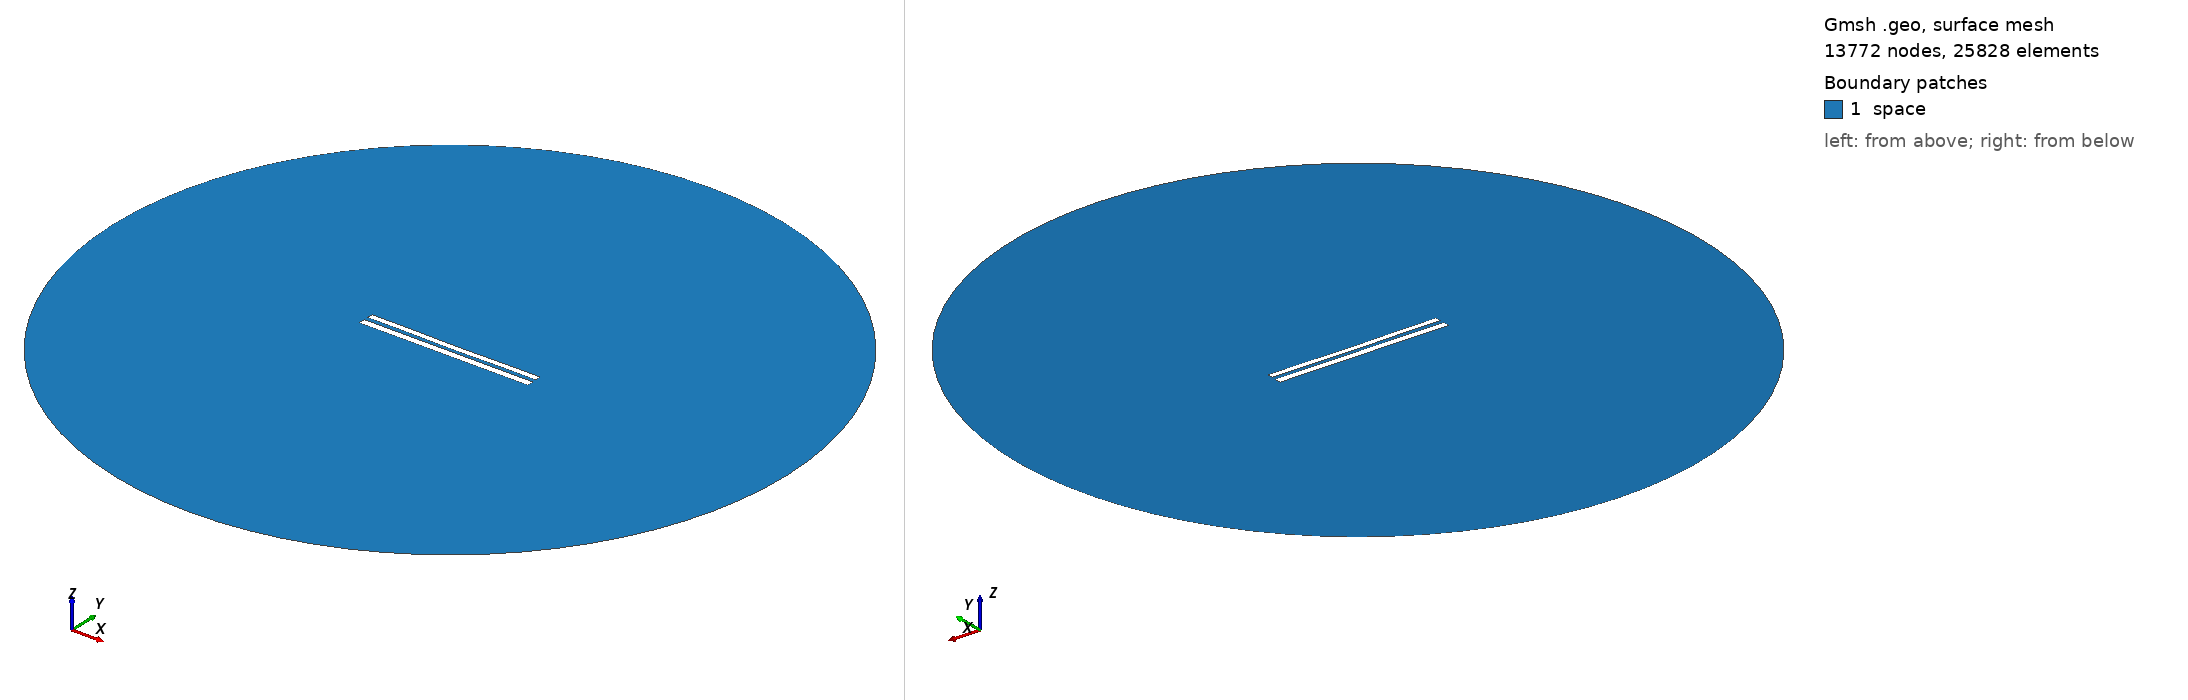

Gmsh geometry script, surface-meshed: 13772 nodes, 25828 surface elements. Boundary patches (legend numbers): 1 space. Left view from above one corner, right view from below the opposite corner. Legend entries are the model's physical surfaces. The drawing asked Gmsh for element sizes between 1% and 20% of the model's largest extent; the script's own settings can give other sizes.

=== 8764.geo (drawn) ===
//---------------------------------------
// Geometry kernel
//---------------------------------------

SetFactory("OpenCASCADE");



//---------------------------------------
// Parameters of the geometry
//---------------------------------------

// Overetch of the upper plate
overetch = 0.25;

// Distance between the plates
distance = 2.5;

// Discretization over the x axis (for the deformation)
nx = 50; 

// Length of the plate
L = 100 - overetch; 

// Number of modes
n = 4; 

// 1st mode coefficient
coeff(1) = -0.15;
beta(1) = 0.596864 * 3.1415926535 / L;

// 2nd mode coefficient
coeff(2) = -0.15;
beta(2) = 1.49418 * 3.1415926535 / L;

// 3rd mode coefficient
coeff(3) = 0.0;
beta(3) = 2.50025 * 3.1415926535 / L;

// 4th mode coefficient
coeff(4) = 0.07499999999999998;
beta(4) = 3.49999 * 3.1415926535 / L;



//---------------------------------------
// Upper plate (deformed rectangle)
//---------------------------------------

// Coordiantes of the upper plate
xmin = -50;
xmax = 50 - overetch;

// Height of the upper plate
yheight = 4 - 2 * overetch;

// Indexes of the points
UpperID[] = {};
LowerID[] = {};
LeftID[] = {};
RightID[] = {};

// Point index
p = 1;

// Horizontal edges
For i In {1:nx}
    x = xmin + (i-1)*(xmax - xmin)/(nx-1);

    y_bottom = distance / 2 + overetch;
    For j In {1:n}
        C = (Cosh(beta(j)*L) + Cos(beta(j)*L)) / (Sinh(beta(j)*L) + Sin(beta(j)*L));
        y_bottom  = y_bottom + coeff(j) * (Cosh(beta(j)*(x+50)) - Cos(beta(j)*(x+50)) - C * (Sinh(beta(j)*(x+50)) - Sin(beta(j)*(x+50))));
    EndFor

    y_top = y_bottom + yheight;

    Point(p) = {x, y_top, 0, 1.0};
    UpperID[i] = p;
    p = p + 1;

    Point(p) = {x, y_bottom, 0, 1.0};
    LowerID[i] = p;
    p = p + 1;
EndFor

// Create point lists
UpperPts[] = {}; LowerPts[] = {};
For i In {1:nx}
  UpperPts[] += {UpperID[i]};
  LowerPts[] += {LowerID[i]};
EndFor

// Build splines
Spline(1) = {UpperPts[]};
Spline(2) = {LowerPts[]};
Line(3) = {LowerPts[nx-1], UpperPts[nx-1]};
Line(4) = {LowerPts[0], UpperPts[0]};

// Build the plane surface
Curve Loop(1) = {2, 3, -1, -4};
Plane Surface(1) = {1};



//---------------------------------------
// Lower plate (rectangle)
//---------------------------------------

// Vertices
Point(1001) = {-50, -1, 0, 1.0};
Point(1002) = { 50, -1, 0, 1.0};
Point(1003) = { 50,  -5, 0, 1.0};
Point(1004) = {-50,  -5, 0, 1.0};

// Edges
Line(5) = {1001, 1002};
Line(6) = {1002, 1003};
Line(7) = {1003, 1004};
Line(8) = {1004, 1001};

// Plane surface
Line Loop(2) = {5, 6, 7, 8};
Plane Surface(2) = {2}; 



//---------------------------------------
// Outer (fictious) boundary
//---------------------------------------

// Points
Point(1005) = {0, 0, 0};       // Center
Point(1006) = {200, 0, 0};     // Start point
Point(1007) = {0, 200, 0};     // 90 degrees
Point(1008) = {-200, 0, 0};    // 180 degrees
Point(1009) = {0, -200, 0};    // 270 degrees

// Circle arcs (each needs start, center, end)
Circle(9) = {1006, 1005, 1007};
Circle(10) = {1007, 1005, 1008};
Circle(11) = {1008, 1005, 1009};
Circle(12) = {1009, 1005, 1006};

// Plane surface for the entire domain
Curve Loop(3) = {9, 10, 11, 12};
Surface(3) = {3};

// Subtract the plates from the whole domain to obtain the actual domain where we want to solve the equations
BooleanDifference{ Surface{3}; Delete; }{ Surface{1}; Surface{2}; Delete; }




//---------------------------------------
// Transfinite Lines/Curves
//---------------------------------------

// Set the number of points on the boundaries
r = 7;

// Plates
Transfinite Curve {1, 2} = 50*r Using Progression 1;
Transfinite Curve {3, 4} = 2*r Using Progression 1;
Transfinite Line {5, 7} = 50*r Using Progression 1;
Transfinite Line {6, 8} = 2*r Using Progression 1;

// Outer boundary
Transfinite Line {9, 10, 11, 12} = 20 Using Progression 1;



//---------------------------------------
// Physical groups
//---------------------------------------                

// Physical curves (boundaries)
Physical Line("force_segment", 10) = {2};
Physical Line("upper_plate", 11) = {1, 3, 4};
Physical Line("lower_plate", 12) = {5, 6, 7, 8};
Physical Line("boundary", 20) = {9, 10, 11, 12};

// Physical Surfaces
Physical Surface("space", 30) = {3};



//---------------------------------------
// 6. Generate the Mesh
//---------------------------------------

// 2D mesh generation
Mesh 2;
